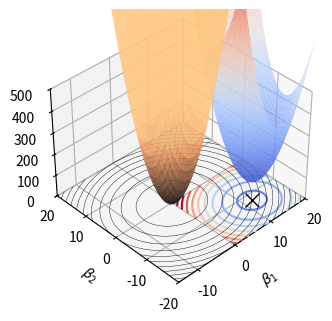

The script that saved this image: (Note: this script raises an exception after producing the figure.)
import numpy as np
from matplotlib import pyplot as plt
from matplotlib import animation
from mpl_toolkits.mplot3d import Axes3D
from matplotlib import cm
from matplotlib.patches import Circle
import mpl_toolkits.mplot3d.art3d as art3d

def loss(b0, b1,
         a = 1,
         b = 1,
         c = 0,     # axis stretch
         cx = -10,  # shift center x location
         cy = 5,    # shift center y
         lmbda=1.0,
         yintercept=100):
    eqn = f"{a:.2f}(b0 - {cx:.2f})^2 + {b:.2f}(b1 - {cy:.2f})^2 + {c:.2f} (b0-{cx:.2f}) (b1-{cy:.2f}) + {yintercept}"
    print(eqn)
    return lmbda * (a * (b0 - cx) ** 2 + b * (b1 - cy) ** 2) + c * (b0 - cx) * (b1 - cy) + yintercept


def plot_constraint(ax):
    lmbda = 3
    beta0 = np.linspace(-15, 20, 100)
    beta1 = np.linspace(-20, 20, 100)
    B0, B1 = np.meshgrid(beta0, beta1)

    vmax = 400
    cx = 0
    cy = 0
    Z = loss(B0, B1, a=1, b=1, c=0, cx=cx, cy=cy, lmbda=7, yintercept=0)
    # Z = np.where(Z<vmax,Z,np.inf)

    cmap = 'copper'
    # Create a figure and a 3D Axes
    ax.plot_surface(B0, B1, Z, alpha=0.7, cmap=cmap, vmin=0, vmax=vmax)
    contr = ax.contour(B0, B1, Z, levels=13, linewidths=.3, cmap='binary',
                       zdir='z', offset=0, vmax=vmax)


def plot_loss(ax):
    lmbda = 3
    beta0 = np.linspace(0, 20, 100)
    beta1 = np.linspace(0, -20, 100)
    B0, B1 = np.meshgrid(beta0, beta1)

    cx = 12
    cy = -12
    Z = loss(B0, B1, a=5, b=5, c=0, cx=cx, cy=cy)
    #Z = np.where(Z<500,Z,np.NAN)

    # Create a figure and a 3D Axes
    vmax = 1200
    ax.plot_surface(B0, B1, Z, alpha=0.7, cmap='coolwarm', vmax=vmax)
    ax.plot([cx], [cy], marker='x', markersize=10, color='black')

    contr = ax.contour(B0, B1, Z, levels=10, linewidths=1.5, cmap='coolwarm',
                       zdir='z', offset=0, vmax=vmax)


w, h = 15, 15
fig = plt.figure(figsize=(4.2, 3.1))
ax = fig.add_subplot(111, projection='3d')
ax.set_xlabel("$\\beta_1$", labelpad=0)
ax.set_ylabel("$\\beta_2$", labelpad=0)
ax.tick_params(axis='x', pad=0)
ax.tick_params(axis='y', pad=0)
ax.set_xlim(-15, 20)
ax.set_ylim(-20, 20)
ax.set_zlim(0, 500)

plot_constraint(ax)
plot_loss(ax)

ax.view_init(elev=38, azim=-134)

plt.tight_layout()
print(f"../images/constraint3D.svg")
plt.savefig(f"../images/constraint3D.svg", bbox_inches=0, pad_inches=0)
plt.show()